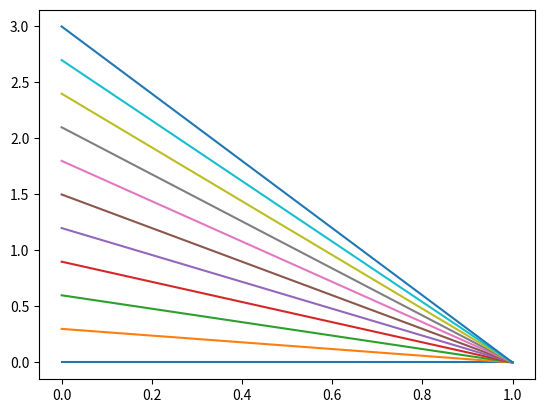

Generate this figure with matplotlib:
#!/usr/bin/python
# M. P. Polak & P. Scharoch 2017
import matplotlib.pyplot as plt

def euler(a,b,n,y0,fun):
    h=(b-a)/n
    yp=[y0]
    xp=[a]
    for i in range(0,n):
        yp.append(yp[i]+h*fun(xp[i],yp[i]))
        xp.append(xp[i]+h)
    return xp,yp
        
def rk4(a,b,n,y0,fun):
    h=(b-a)/n
    yp=[y0]
    xp=[a]
    for i in range(0,n):
        k1=h*fun(xp[i],yp[i])
        k2=h*fun(xp[i]+h/2.,yp[i]+k1/2.)
        k3=h*fun(xp[i]+h/2.,yp[i]+k2/2.)
        k4=h*fun(xp[i]+h,yp[i]+k3)
        yp.append(yp[i]+(k1+2.*k2+2.*k3+k4)/6.)
        xp.append(xp[i]+h)
    return xp,yp

def ab3(a,b,n,y0,fun):
    h=(b-a)/n
    yp=list(y0)
    xp=[a,a+h,a+h+h]
    for i in range(2,n):
        yp.append(yp[i]+h/12.*(23.*fun(xp[i],yp[i])-16.*fun(xp[i-1],yp[i-1])+5.*fun(xp[i-2],yp[i-2])))
        xp.append(xp[i]+h)
    return xp,yp

def fun(x,y):
    return y

if __name__ == "__main__":
    plt.plot(euler(0,3,10,0,fun))
    #plt.plot(rk4(0,3,10,0,fun))
    #plt.plot(ab3(1,0,1,0,fun))
    plt.show()
    #print(euler(0,3,10,1,fun))
    #print(rk4(1,0,1000,0,fun))
    #print(ab3(1,10,1000,0,fun))
